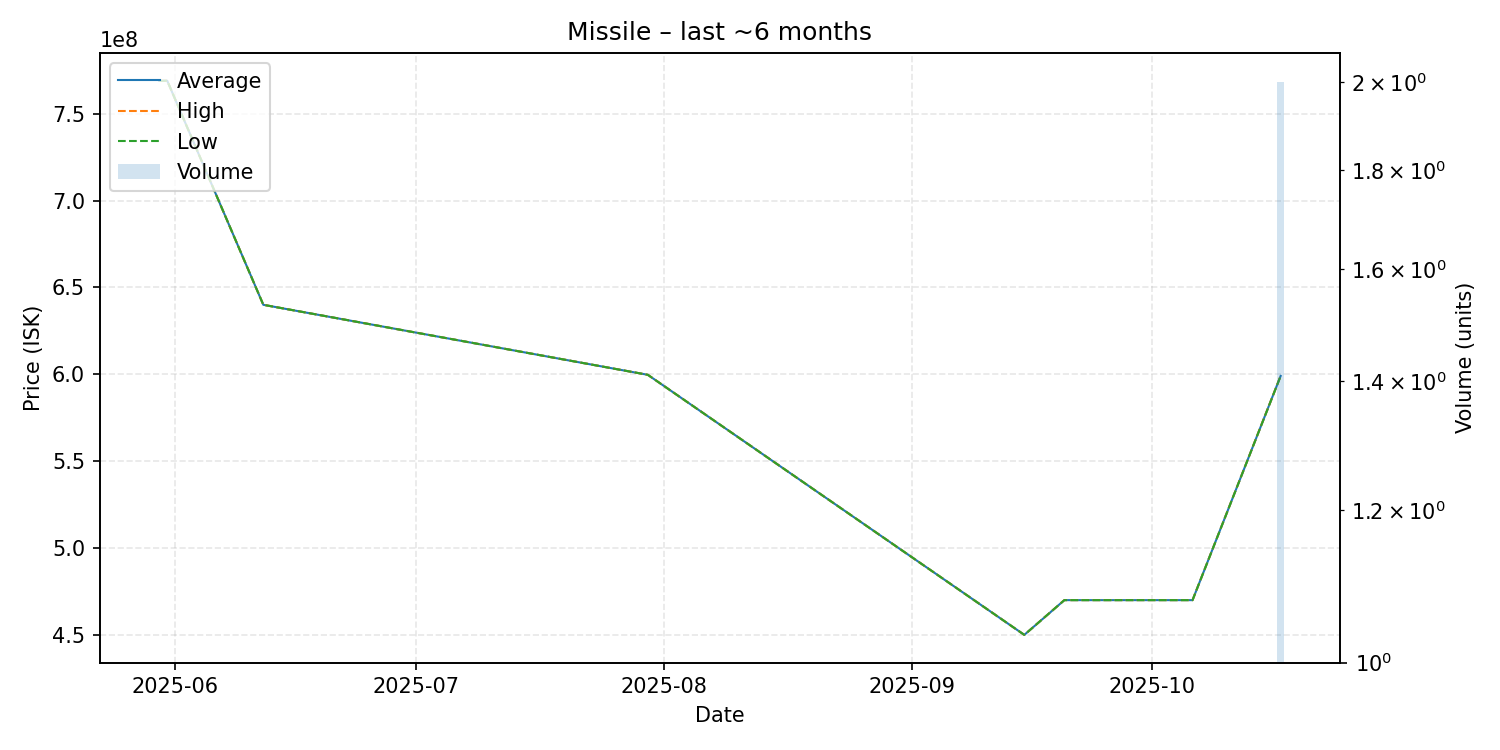

Values plotted in this chart, from the file beside it:
date, average, highest, lowest, order_count, volume
2025-05-30, 768900000, 768900000, 768900000, 1, 1
2025-05-31, 769000000, 769000000, 769000000, 1, 1
2025-06-12, 640000000, 640000000, 640000000, 1, 1
2025-07-30, 599700000, 599700000, 599700000, 1, 1
2025-09-15, 450000000, 450000000, 450000000, 1, 1
2025-09-20, 470000000, 470000000, 470000000, 1, 1
2025-10-06, 470000000, 470000000, 470000000, 1, 1
2025-10-17, 599050000, 599100000, 599000000, 2, 2
